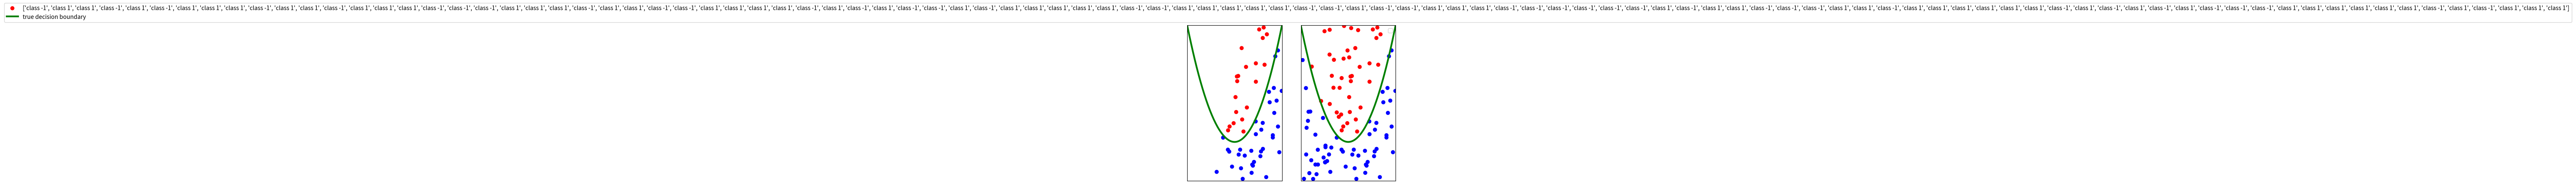

Reproduce this figure in Python.
import matplotlib.pyplot as plt
import numpy as np

n = 100


def graph_concept_drift(n):
    # generate the data
    data = np.random.uniform(0, 1, (n, 2))
    labels = []
    colors = []
    for x in data:
        if x[1] > x[0]:
            labels.append(1.)
            colors.append((1, 0, 0))
        else:
            labels.append(-1.)
            colors.append((0, 0, 1))
    # plot original data and concept drift
    plt.subplot(121)
    plt.scatter([float(i[0]) for i in data], [float(i[1]) for i in data], c=colors, cmap=plt.cm.coolwarm)
    x = np.arange(-0.5, 1.5, 0.01)
    plt.plot(x, x, 'g-', linewidth=3, label='true decision boundary')
    plt.xlim((0, 1))
    plt.ylim((0, 1))
    plt.tick_params(axis='x', which='both', bottom=False, labelbottom=False)
    plt.tick_params(axis='y', which='both', left=False, labelleft=False)
    plt.subplot(122)
    plt.scatter([float(i[0]) for i in data], [float(i[1])**2 for i in data], c=colors, cmap=plt.cm.coolwarm)
    plt.plot(x, np.square(x), 'g-', linewidth=3, label='true decision boundary')
    plt.xlim((0, 1))
    plt.ylim((0, 1))
    plt.tick_params(axis='x', which='both', bottom=False, labelbottom=False)
    plt.tick_params(axis='y', which='both', left=False, labelleft=False)
    ax = plt.gca()
    fig = plt.gcf()
    handles, labels = ax.get_legend_handles_labels()
    fig.legend(handles, labels, loc='upper center')
    plt.show()


def graph_covariate_shift(n):
    # generate the data
    data = np.random.uniform(0, 1, (n, 2))
    labels = []
    colors = []
    _legend = []
    legend = ['class -1', 'class 1']
    for x in data:
        if x[1] > ((x[0]-0.5)**2)*3+0.25:
            labels.append(1.)
            colors.append((1, 0, 0))
            legend.append(legend[0])
        else:
            labels.append(-1.)
            colors.append((0, 0, 1))
            legend.append(legend[1])
    # plot original data and concept drift
    plt.subplot(122)
    scatter = plt.scatter([float(i[0]) for i in data], [float(i[1]) for i in data], c=colors, cmap=plt.cm.coolwarm)
    plt.legend(handles=scatter.legend_elements()[0], labels=_legend)
    x = np.arange(-0.5, 1.5, 0.01)
    plt.plot(x, np.square(x-0.5)*3+0.25, 'g-', linewidth=3, label='true decision boundary')
    plt.xlim((0, 1))
    plt.ylim((0, 1))
    plt.tick_params(axis='x', which='both', bottom=False, labelbottom=False)
    plt.tick_params(axis='y', which='both', left=False, labelleft=False)
    plt.subplot(121)
    plt.scatter([float(i[0]) for i in data if i[1]<3*i[0]-0.85],
                [i[1] for i in data if i[1]<3*i[0]-0.85], c=[colors[i] for i in range(n) if data[i, 1] < 3*data[i, 0]-0.85],
                label=legend, cmap=plt.cm.coolwarm)
    plt.plot(x, np.square(x-0.5)*3+0.25, 'g-', linewidth=3, label='true decision boundary')
    plt.xlim((0, 1))
    plt.ylim((0, 1))
    plt.tick_params(axis='x', which='both', bottom=False, labelbottom=False)
    plt.tick_params(axis='y', which='both', left=False, labelleft=False)
    ax = plt.gca()
    fig = plt.gcf()
    handles, labels = ax.get_legend_handles_labels()
    fig.legend(handles, labels, loc='upper center')
    plt.show()


if __name__ == '__main__':
    graph_covariate_shift(n)

    '''top=0.881,
    bottom=0.039,
    left=0.028,
    right=0.972,
    hspace=0.2,
    wspace=0.072'''